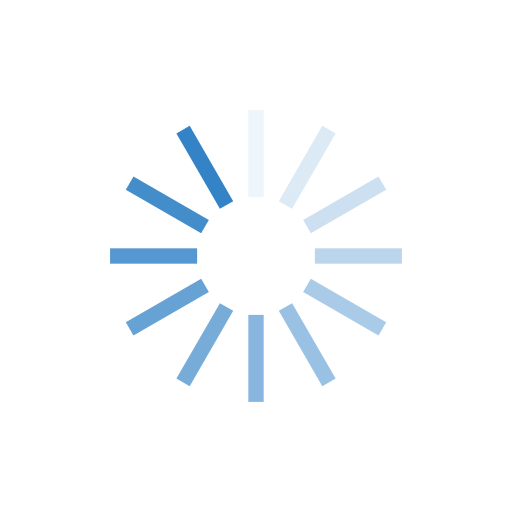
t = 0.00 s
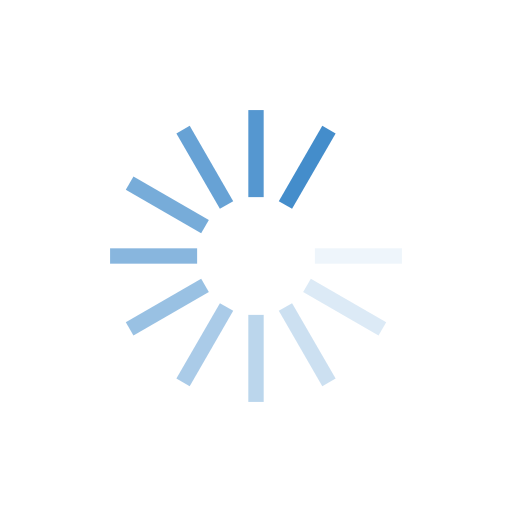
t = 0.20 s
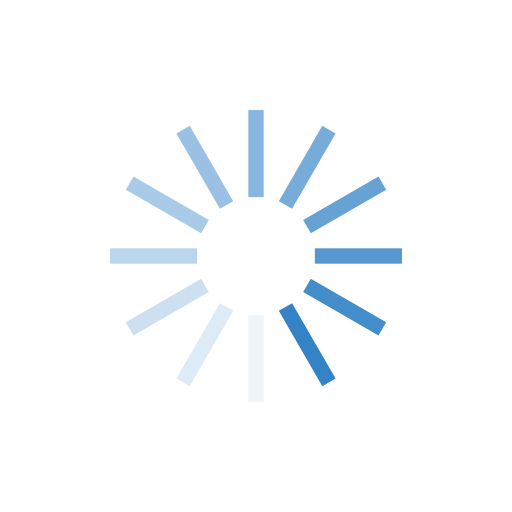
t = 0.39 s
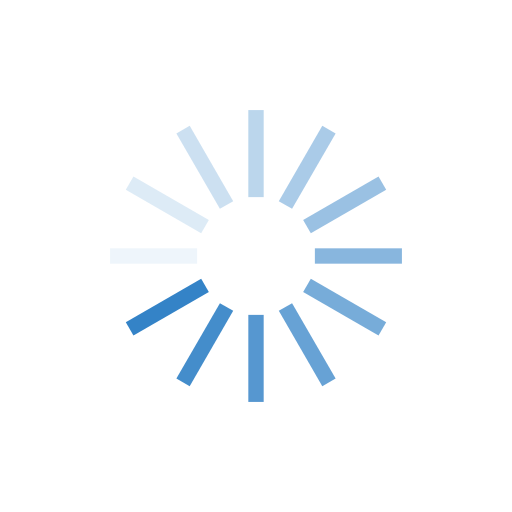
t = 0.59 s

The animated SVG that drew these frames (rendered in a browser with its animation timeline set to each time). Animation: 12 SMIL elements (animate=12); one cycle of 0.78 s, repeats indefinitely.

<?xml version="1.0" encoding="utf-8"?>
<svg xmlns="http://www.w3.org/2000/svg" xmlns:xlink="http://www.w3.org/1999/xlink" style="margin: auto; background: none; display: block; shape-rendering: auto;" width="271px" height="271px" viewBox="0 0 100 100" preserveAspectRatio="xMidYMid">
<g transform="rotate(0 50 50)">
  <rect x="48.5" y="21.5" rx="0" ry="0" width="3" height="17" fill="#3483c7">
    <animate attributeName="opacity" values="1;0" keyTimes="0;1" dur="0.78125s" begin="-0.7161458333333334s" repeatCount="indefinite"></animate>
  </rect>
</g><g transform="rotate(30 50 50)">
  <rect x="48.5" y="21.5" rx="0" ry="0" width="3" height="17" fill="#3483c7">
    <animate attributeName="opacity" values="1;0" keyTimes="0;1" dur="0.78125s" begin="-0.6510416666666667s" repeatCount="indefinite"></animate>
  </rect>
</g><g transform="rotate(60 50 50)">
  <rect x="48.5" y="21.5" rx="0" ry="0" width="3" height="17" fill="#3483c7">
    <animate attributeName="opacity" values="1;0" keyTimes="0;1" dur="0.78125s" begin="-0.5859375s" repeatCount="indefinite"></animate>
  </rect>
</g><g transform="rotate(90 50 50)">
  <rect x="48.5" y="21.5" rx="0" ry="0" width="3" height="17" fill="#3483c7">
    <animate attributeName="opacity" values="1;0" keyTimes="0;1" dur="0.78125s" begin="-0.5208333333333334s" repeatCount="indefinite"></animate>
  </rect>
</g><g transform="rotate(120 50 50)">
  <rect x="48.5" y="21.5" rx="0" ry="0" width="3" height="17" fill="#3483c7">
    <animate attributeName="opacity" values="1;0" keyTimes="0;1" dur="0.78125s" begin="-0.4557291666666667s" repeatCount="indefinite"></animate>
  </rect>
</g><g transform="rotate(150 50 50)">
  <rect x="48.5" y="21.5" rx="0" ry="0" width="3" height="17" fill="#3483c7">
    <animate attributeName="opacity" values="1;0" keyTimes="0;1" dur="0.78125s" begin="-0.390625s" repeatCount="indefinite"></animate>
  </rect>
</g><g transform="rotate(180 50 50)">
  <rect x="48.5" y="21.5" rx="0" ry="0" width="3" height="17" fill="#3483c7">
    <animate attributeName="opacity" values="1;0" keyTimes="0;1" dur="0.78125s" begin="-0.32552083333333337s" repeatCount="indefinite"></animate>
  </rect>
</g><g transform="rotate(210 50 50)">
  <rect x="48.5" y="21.5" rx="0" ry="0" width="3" height="17" fill="#3483c7">
    <animate attributeName="opacity" values="1;0" keyTimes="0;1" dur="0.78125s" begin="-0.2604166666666667s" repeatCount="indefinite"></animate>
  </rect>
</g><g transform="rotate(240 50 50)">
  <rect x="48.5" y="21.5" rx="0" ry="0" width="3" height="17" fill="#3483c7">
    <animate attributeName="opacity" values="1;0" keyTimes="0;1" dur="0.78125s" begin="-0.1953125s" repeatCount="indefinite"></animate>
  </rect>
</g><g transform="rotate(270 50 50)">
  <rect x="48.5" y="21.5" rx="0" ry="0" width="3" height="17" fill="#3483c7">
    <animate attributeName="opacity" values="1;0" keyTimes="0;1" dur="0.78125s" begin="-0.13020833333333334s" repeatCount="indefinite"></animate>
  </rect>
</g><g transform="rotate(300 50 50)">
  <rect x="48.5" y="21.5" rx="0" ry="0" width="3" height="17" fill="#3483c7">
    <animate attributeName="opacity" values="1;0" keyTimes="0;1" dur="0.78125s" begin="-0.06510416666666667s" repeatCount="indefinite"></animate>
  </rect>
</g><g transform="rotate(330 50 50)">
  <rect x="48.5" y="21.5" rx="0" ry="0" width="3" height="17" fill="#3483c7">
    <animate attributeName="opacity" values="1;0" keyTimes="0;1" dur="0.78125s" begin="0s" repeatCount="indefinite"></animate>
  </rect>
</g>
<!-- [ldio] generated by https://loading.io/ --></svg>
